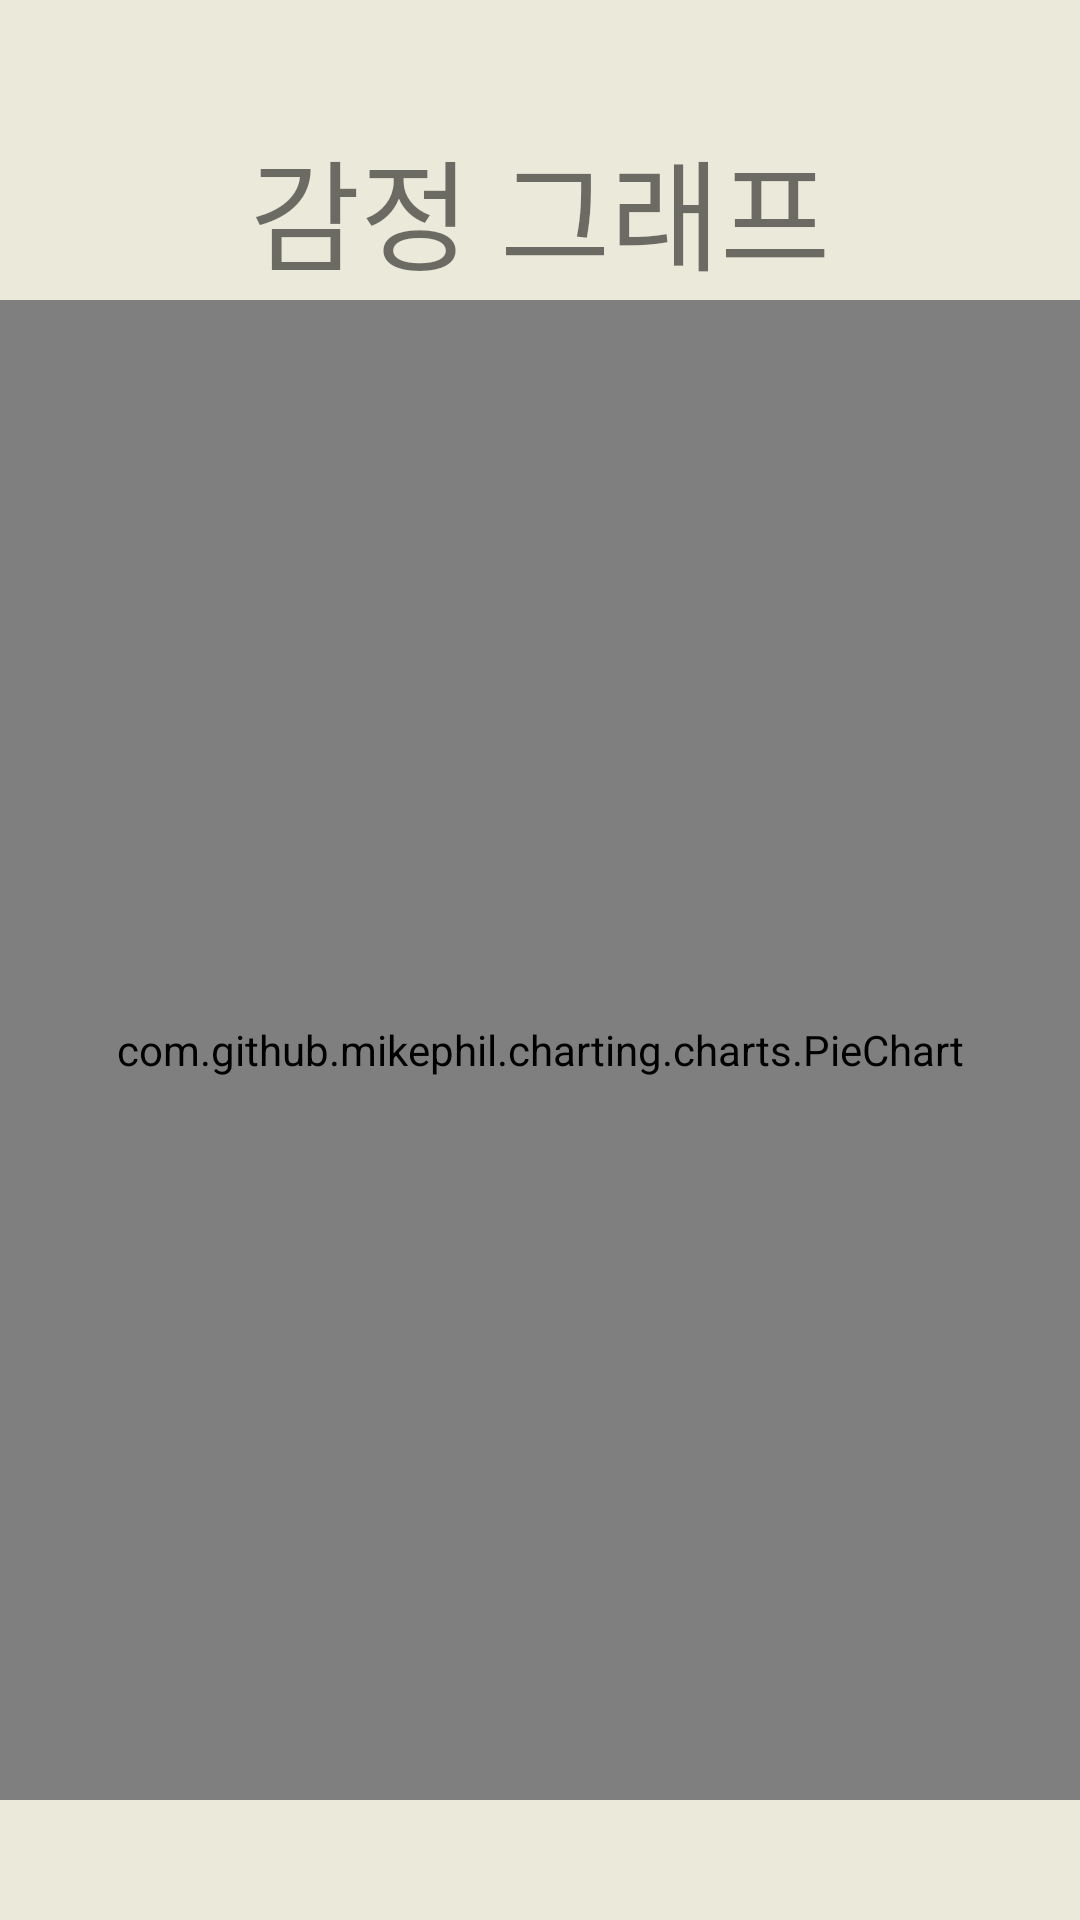

Reconstruct the res/layout file that produces this screen, plus the resources it refers to.
<!-- AndroidManifest.xml: application theme AppTheme -->
<!-- res/layout/emotion_result.xml -->
<?xml version="1.0" encoding="utf-8"?>

<androidx.coordinatorlayout.widget.CoordinatorLayout xmlns:android="http://schemas.android.com/apk/res/android"
    android:layout_width="match_parent"
    android:layout_height="match_parent"
    android:background="#EAE9DA"
    xmlns:app="http://schemas.android.com/apk/res-auto">

    <TextView
        android:layout_marginTop="20dp"
        android:layout_width="match_parent"
        android:layout_height="100dp"
        android:fontFamily="@font/font4"
        android:gravity="center"
        android:text="감정 그래프"
        android:textSize="40dp" />

    <com.github.mikephil.charting.charts.PieChart
        android:id="@+id/pieChart"
        android:layout_width="match_parent"
        android:layout_height="500dp"
        android:layout_marginTop="100dp">

    </com.github.mikephil.charting.charts.PieChart>

    <Spinner
        android:id="@+id/chart_spinner_y"
        android:layout_width="100dp"
        android:layout_height="31dp"
        android:layout_marginLeft="35dp"
        android:layout_marginTop="650dp"
        android:layout_weight="3"
        android:background="@drawable/btn"
        android:entries="@array/date_year" />

    <Spinner
        android:id="@+id/chart_spinner_m"
        android:layout_width="100dp"
        android:layout_height="31dp"
        android:layout_weight="3"
        android:background="@drawable/btn"
        android:entries="@array/date_month"
        android:layout_marginTop="650dp"
        android:layout_marginLeft="155dp"
        />


    <Button
        android:id="@+id/search_chart"
        android:layout_width="100dp"
        android:layout_height="31dp"
        android:layout_marginLeft="275dp"
        android:layout_marginTop="650dp"
        android:layout_weight="1"
        android:background="@drawable/btn"
        android:text="조회" />

</androidx.coordinatorlayout.widget.CoordinatorLayout>
<!-- resources referenced by this layout -->
<resources>
  <string-array name="date_month">
          <item>월</item>
          <item>1</item>
          <item>2</item>
          <item>3</item>
          <item>4</item>
          <item>5</item>
          <item>6</item>
          <item>7</item>
          <item>8</item>
          <item>9</item>
          <item>10</item>
          <item>11</item>
          <item>12</item>
      </string-array>
  <string-array name="date_year">
          <item>년</item>
          <item>2016</item>
          <item>2017</item>
          <item>2018</item>
          <item>2019</item>
          <item>2020</item>
      </string-array>
  <!-- drawable btn (drawable) -->
  <?xml version="1.0" encoding="utf-8"?>
  
  <selector xmlns:android="http://schemas.android.com/apk/res/android" >
  
      
      <item android:state_focused="false" android:state_pressed="false">
          <shape>
              <solid android:color="#EAE9DA" />
              <corners android:radius="50dp" />
              <stroke android:color="#BAAFA1" android:width="2dp" />
  
          </shape>
      </item>
  
      
      <item android:state_focused="false" android:state_pressed="true">
          <shape>
              <solid android:color="#EAE9DA" />
              <corners android:radius="50dp" />
          </shape>
      </item>
  
  </selector>
  <style name="AppTheme" parent="Theme.AppCompat.Light.NoActionBar">
          
          <item name="colorPrimary">@android:color/white</item>
          <item name="colorPrimaryDark">@android:color/black</item>
          <item name="colorAccent">@android:color/black</item>
          <item name="colorControlNormal">#ffffff</item>
      </style>
</resources>
